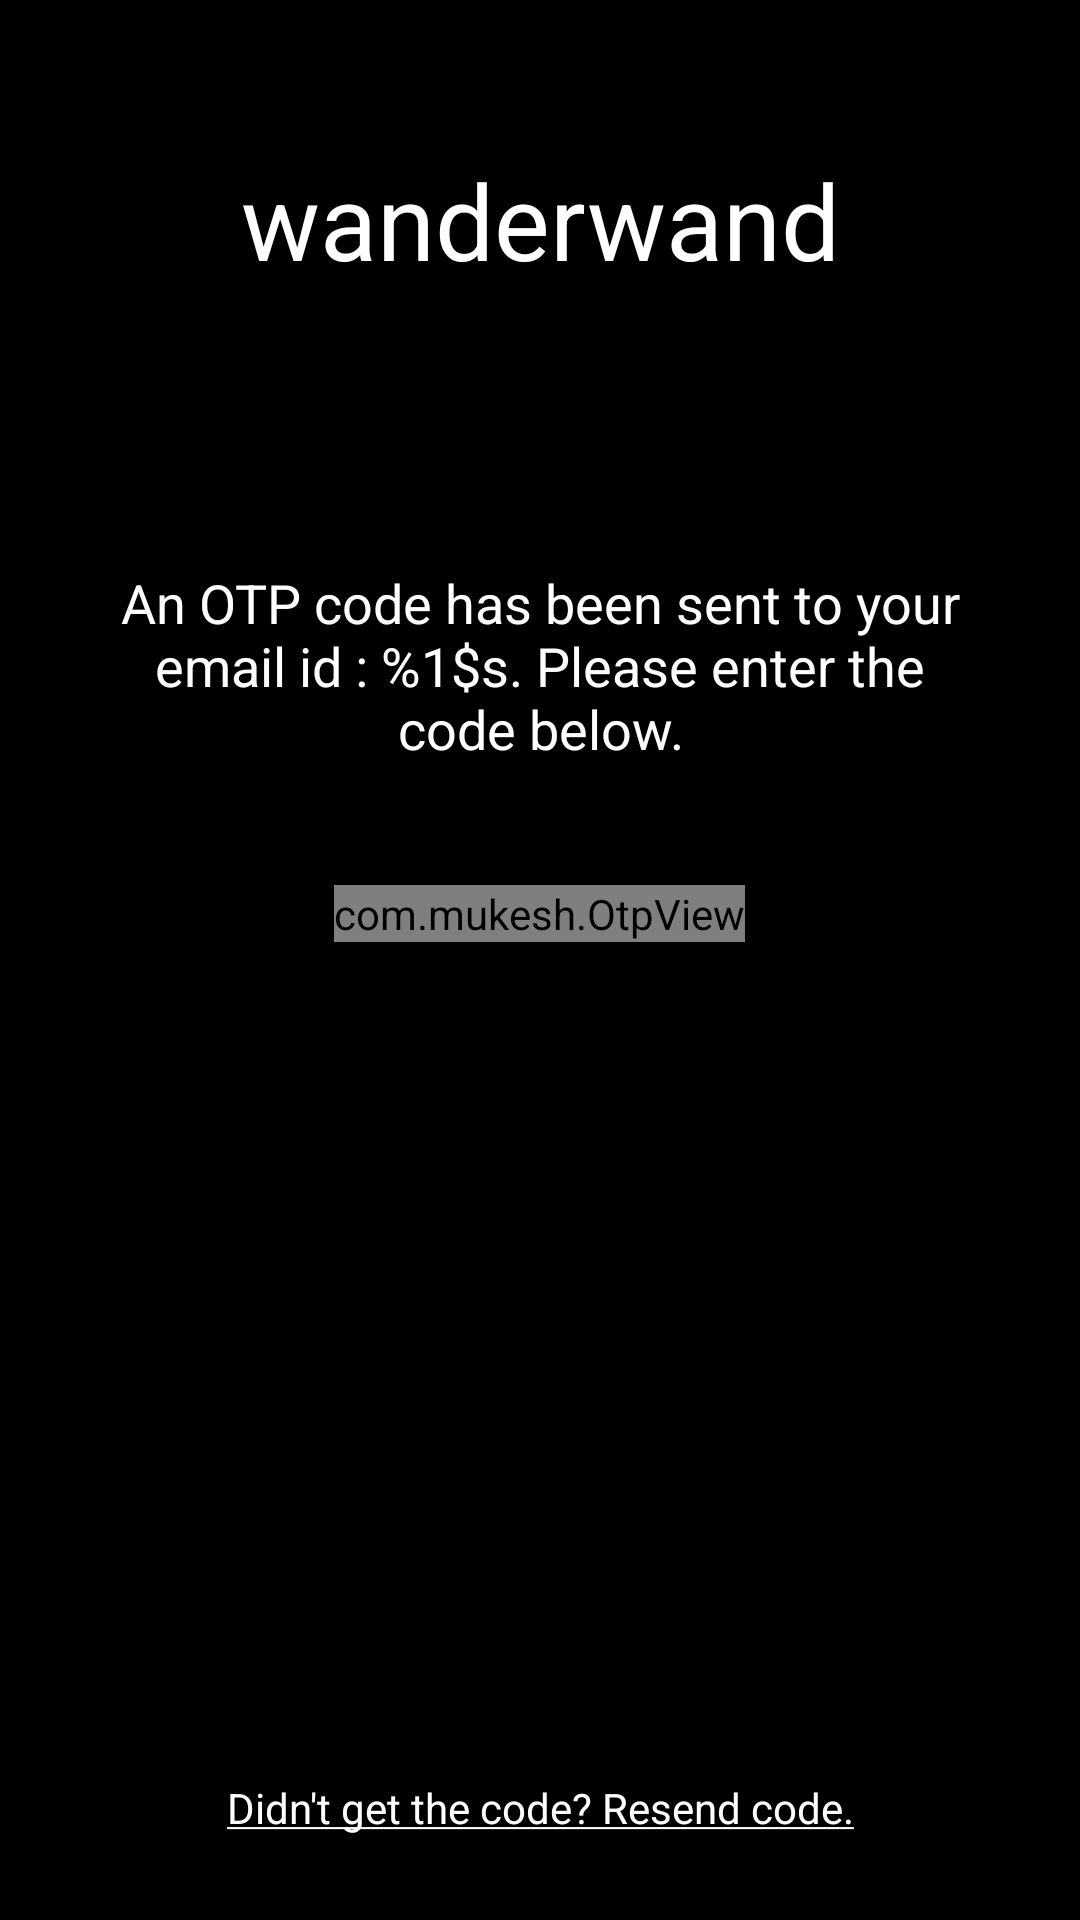

Produce the Android XML layout that renders to this screen, including the resource entries it uses.
<!-- AndroidManifest.xml: activity theme AppThemeNoBar -->
<!-- res/layout/activity_verify_email.xml -->
<?xml version="1.0" encoding="utf-8"?>
<androidx.coordinatorlayout.widget.CoordinatorLayout xmlns:android="http://schemas.android.com/apk/res/android"
    xmlns:app="http://schemas.android.com/apk/res-auto"
    xmlns:tools="http://schemas.android.com/tools"
    android:id="@+id/login_activity"
    android:layout_width="match_parent"
    android:layout_height="match_parent"
    android:fitsSystemWindows="true"
    tools:context="com.example.wanderwand.login.LoginActivity">

    <FrameLayout
        android:layout_width="match_parent"
        android:layout_height="match_parent"
        android:background="@color/black">

        <ImageView
            android:layout_width="fill_parent"
            android:layout_height="fill_parent"
            android:alpha="0.2"
            android:background="@drawable/city"
            android:contentDescription="@string/empty_description"
            android:padding="10dp"
            android:scaleType="centerCrop" />

        <LinearLayout
            android:layout_width="match_parent"
            android:layout_height="wrap_content"
            android:orientation="vertical">

            <LinearLayout
                android:layout_width="match_parent"
                android:layout_height="wrap_content"
                android:orientation="vertical">

                <TextView
                    android:layout_width="fill_parent"
                    android:layout_height="wrap_content"
                    android:layout_marginTop="50dp"
                    android:fontFamily="sans-serif-thin"
                    android:gravity="center"
                    android:text="@string/app_name"
                    android:textColor="@color/white"
                    android:textSize="35sp"
                    android:textStyle="bold" />

                <ImageView
                    android:layout_width="40dp"
                    android:layout_height="40dp"
                    android:layout_gravity="center"
                    android:layout_margin="10dp"
                    android:contentDescription="@string/empty_description"
                    app:srcCompat="@drawable/google_travel_logo" />
            </LinearLayout>

            <LinearLayout
                android:layout_width="match_parent"
                android:layout_height="match_parent"
                android:orientation="vertical"
                android:paddingLeft="@dimen/activity_horizontal_margin"
                android:paddingTop="@dimen/activity_vertical_margin"
                android:paddingRight="@dimen/activity_horizontal_margin"
                android:paddingBottom="@dimen/activity_vertical_margin"
                app:layout_behavior="@string/appbar_scrolling_view_behavior">

                <ImageView
                    android:layout_width="wrap_content"
                    android:layout_height="wrap_content"
                    android:layout_gravity="center"
                    android:contentDescription="@string/empty_description"
                    app:srcCompat="@drawable/ic_check_circle_white_custom" />

                <TextView
                    android:id="@+id/code_sent_alert"
                    android:layout_width="match_parent"
                    android:layout_height="wrap_content"
                    android:layout_gravity="bottom"
                    android:gravity="start"
                    android:padding="16dp"
                    android:text="@string/text_otp_code_sent_alert"
                    android:textAlignment="center"
                    android:textAppearance="?android:textAppearanceMedium"
                    android:textColor="@color/white"
                    android:visibility="visible" />

                <com.mukesh.OtpView
                    android:id="@+id/otp_code"
                    android:layout_width="wrap_content"
                    android:layout_height="wrap_content"
                    android:layout_gravity="center"
                    android:layout_marginTop="24dp"
                    android:inputType="number"
                    android:textColor="@android:color/white"
                    android:textSize="32sp"
                    app:itemCount="6"
                    app:lineColor="@android:color/white"
                    app:viewType="line" />

            </LinearLayout>

        </LinearLayout>

        <TextView
            android:id="@+id/resend_code"
            android:layout_width="match_parent"
            android:layout_height="wrap_content"
            android:layout_gravity="bottom"
            android:layout_marginBottom="@dimen/margin_20dp"
            android:gravity="start"
            android:padding="8dp"
            android:text="@string/text_resend_code"
            android:textAlignment="center"
            android:textColor="@color/white" />
    </FrameLayout>
</androidx.coordinatorlayout.widget.CoordinatorLayout>
<!-- resources referenced by this layout -->
<resources>
  <color name="black">#000000</color>
  <color name="white">#ffffff</color>
  <dimen name="activity_horizontal_margin">16dp</dimen>
  <dimen name="activity_vertical_margin">16dp</dimen>
  <dimen name="margin_20dp">20dp</dimen>
  <string name="app_name">wanderwand</string>
  <string name="empty_description">No description available.</string>
  <string name="text_otp_code_sent_alert">An OTP code has been sent to your email id : %1$s. Please enter the code below.</string>
  <string name="text_resend_code"><u>Didn\'t get the code? Resend code.</u></string>
  <style name="AppThemeNoBar" parent="Theme.AppCompat.Light.NoActionBar">
          
          <item name="colorPrimary">@color/colorPrimary</item>
          <item name="colorPrimaryDark">@color/colorPrimaryDark</item>
          <item name="colorAccent">@color/colorAccent</item>
          <item name="otpViewStyle">@style/OtpWidget.OtpView</item>
      </style>
  <color name="colorPrimary">#03A9F4</color>
  <color name="colorPrimaryDark">#0288D1</color>
  <color name="colorAccent">#ff5722</color>
  <style name="OtpWidget.OtpView" parent="Widget.AppCompat.EditText">
          <item name="background">@null</item>
          <item name="android:minHeight">0dp</item>
          <item name="android:maxLines">1</item>
      </style>
</resources>
